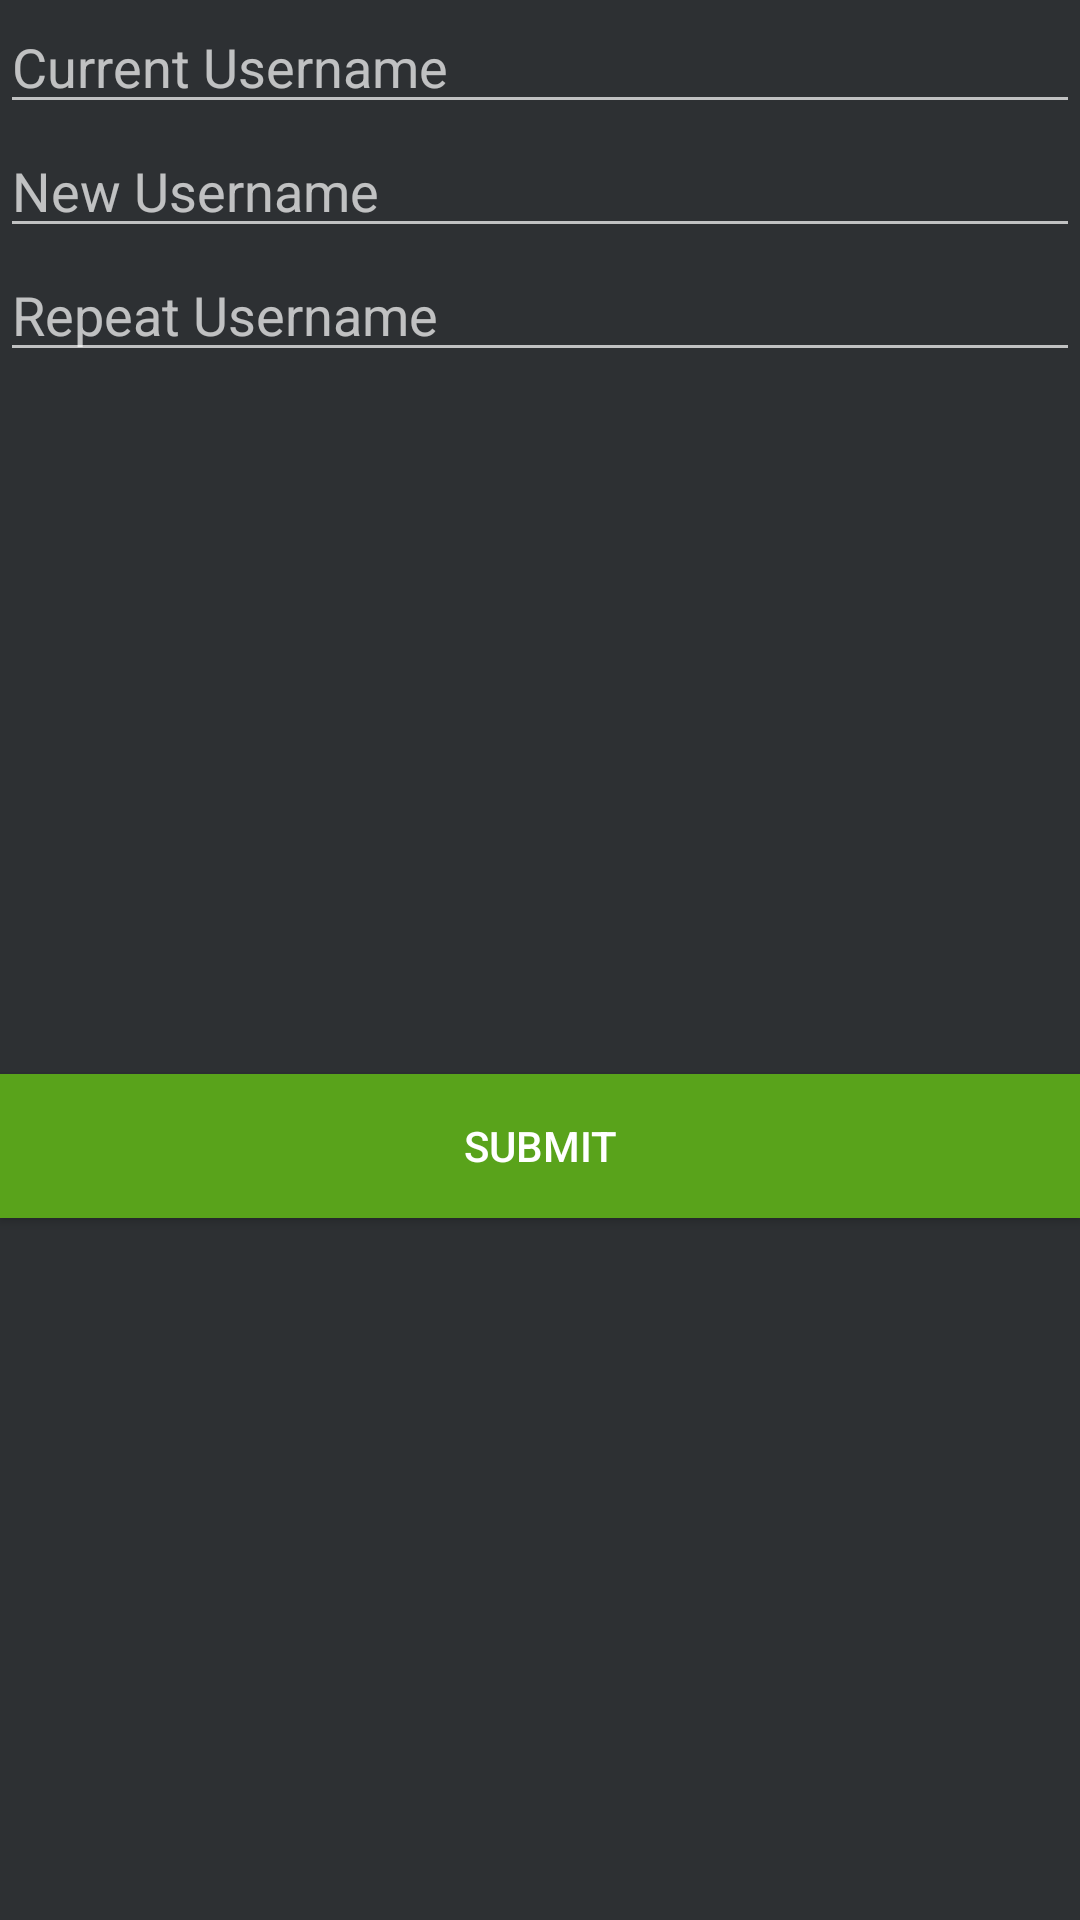

Produce the Android XML layout that renders to this screen, including the resource entries it uses.
<!-- AndroidManifest.xml: application theme AppThemeDark -->
<!-- res/layout/dialog_settings_changeuserdata.xml -->
<?xml version="1.0" encoding="utf-8"?>
<android.support.constraint.ConstraintLayout
    xmlns:android="http://schemas.android.com/apk/res/android"
    xmlns:app="http://schemas.android.com/apk/res-auto"
    android:layout_width="match_parent"
    android:layout_height="wrap_content">

    <EditText
        android:id="@+id/txt_settings_dialog_currentValue"
        android:layout_width="match_parent"
        android:layout_height="wrap_content"
        android:layout_marginStart="@dimen/_8sdp"
        android:layout_marginTop="@dimen/_8sdp"
        android:layout_marginEnd="@dimen/_8sdp"
        android:hint="Current Username"
        android:inputType="text"
        android:maxLines="1"
        app:layout_constraintEnd_toEndOf="parent"
        app:layout_constraintStart_toStartOf="parent"
        app:layout_constraintTop_toTopOf="parent" />

    <EditText
        android:id="@+id/txt_settings_dialog_newValue"
        android:layout_width="match_parent"
        android:layout_height="wrap_content"
        android:layout_marginStart="@dimen/_8sdp"
        android:layout_marginTop="@dimen/_8sdp"
        android:layout_marginEnd="@dimen/_8sdp"
        android:hint="New Username"
        android:inputType="text"
        android:maxLines="1"
        app:layout_constraintEnd_toEndOf="parent"
        app:layout_constraintStart_toStartOf="parent"
        app:layout_constraintTop_toBottomOf="@+id/txt_settings_dialog_currentValue" />

    <EditText
        android:id="@+id/txt_settings_dialog_repeatValue"
        android:layout_width="match_parent"
        android:layout_height="wrap_content"
        android:layout_marginStart="@dimen/_8sdp"
        android:layout_marginEnd="@dimen/_8sdp"
        android:layout_marginTop="@dimen/_8sdp"
        android:hint="Repeat Username"
        android:inputType="text"
        android:maxLines="1"
        app:layout_constraintEnd_toEndOf="parent"
        app:layout_constraintStart_toStartOf="parent"
        app:layout_constraintTop_toBottomOf="@+id/txt_settings_dialog_newValue" />

    <Button
        android:id="@+id/btn_settings_dialog_submit"
        android:layout_width="match_parent"
        android:layout_height="wrap_content"
        android:layout_marginTop="@dimen/_10sdp"
        android:layout_marginBottom="0dp"
        android:background="@color/colorAccent"
        android:text="SUBMIT"
        app:layout_constraintBottom_toBottomOf="parent"
        app:layout_constraintEnd_toEndOf="parent"
        app:layout_constraintStart_toStartOf="parent"
        app:layout_constraintTop_toBottomOf="@+id/txt_settings_dialog_repeatValue" />

</android.support.constraint.ConstraintLayout>
<!-- resources referenced by this layout -->
<resources>
  <color name="colorAccent">#59a31b</color>
  <style name="AppThemeDark" parent="larDark">
  
          
          
          
          
          
          
      </style>
  <style name="larDark" parent="Theme.AppCompat.NoActionBar">
          <item name="android:colorAccent">@color/accent_material_dark_1</item>
          <item name="android:colorPrimaryDark">@color/colorAccent</item>
          <item name="android:statusBarColor">@color/colorPrimaryDark</item>
          <item name="android:colorPrimary">@color/primary_material_dark</item>
          <item name="android:colorBackground">@color/background_material_dark</item>
          <item name="colorAccent">@color/colorAccent</item>
      </style>
  <color name="accent_material_dark_1">#6ab12f</color>
  <color name="colorPrimaryDark">#16181a</color>
  <color name="primary_material_dark" tools:ignore="PrivateResource">#161719</color>
  <color name="background_material_dark" tools:ignore="PrivateResource">#2d3033</color>
</resources>
